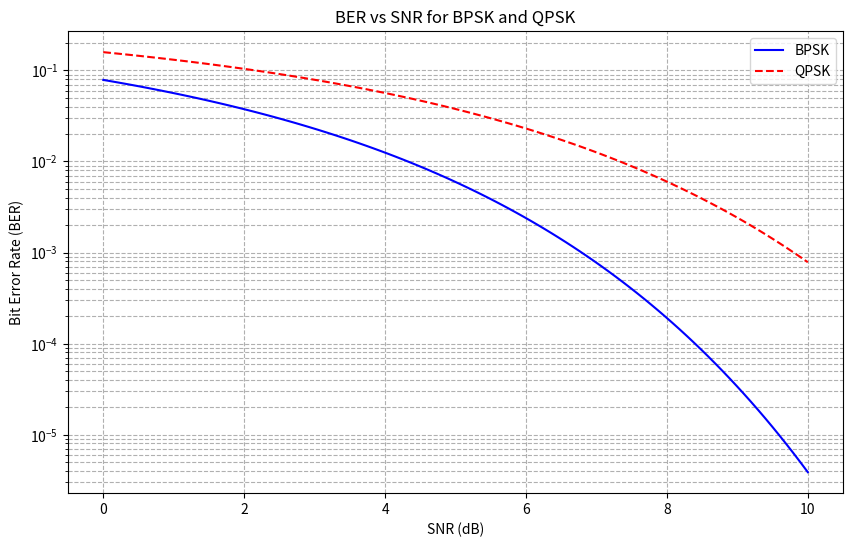

Python code for this plot:
# -*- coding: utf-8 -*-
"""
Created on Wed Jun 19 22:52:32 2024

[redacted]
"""

import numpy as np
import matplotlib.pyplot as plt
from scipy.special import erfc

# Define the range of SNR values in dB
snr_db_range = np.linspace(0, 10, 100)

# Calculate BER for BPSK and QPSK using erfc
ber_bpsk_values = 0.5 * erfc(np.sqrt(10 ** (snr_db_range / 10)))
ber_qpsk_values = 0.5 * erfc(np.sqrt(0.5 * 10 ** (snr_db_range / 10)))

# Plot the results
plt.figure(figsize=(10, 6))
plt.semilogy(snr_db_range, ber_bpsk_values, 'b-', label='BPSK')
plt.semilogy(snr_db_range, ber_qpsk_values, 'r--', label='QPSK')
plt.xlabel('SNR (dB)')
plt.ylabel('Bit Error Rate (BER)')
plt.title('BER vs SNR for BPSK and QPSK')
plt.legend()
plt.grid(True, which='both', linestyle='--')

plt.show()
